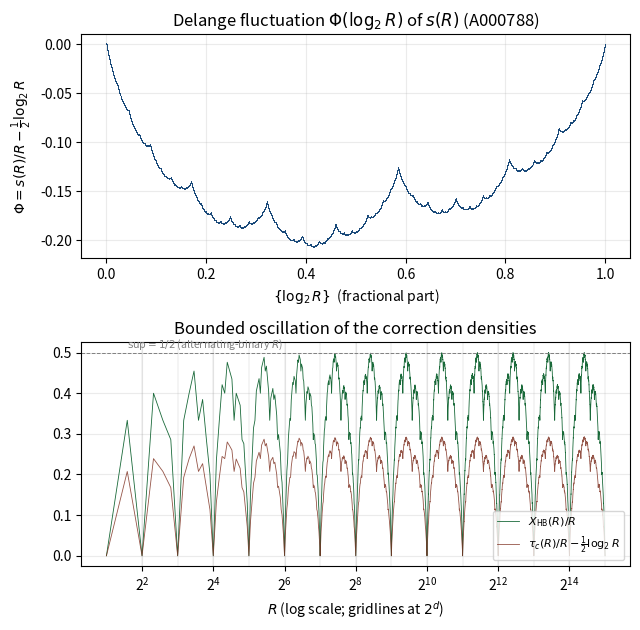

Python code for this plot:
import math
import matplotlib
matplotlib.use('Agg')
import matplotlib.pyplot as plt

maxexp = 20
E_running = 0
xs, ys = [], []
for n in range(1, 2**maxexp + 1):
    E_running += bin(n-1).count('1')
    if n >= 256:
        lg = math.log2(n)
        xs.append(lg - math.floor(lg))
        ys.append(E_running/n - 0.5*lg)

fig, axes = plt.subplots(2, 1, figsize=(6.5, 6.4))
ax = axes[0]
ax.plot(xs, ys, ',', markersize=0.5, color='#1a4a7a', alpha=0.35, rasterized=True)
ax.set_xlabel(r'$\{\log_2 R\}$  (fractional part)')
ax.set_ylabel(r'$\Phi = \Eseq(R)/R - \frac{1}{2}\log_2 R$'.replace('\\Eseq','s'))
ax.set_title(r'Delange fluctuation $\Phi(\log_2 R)$ of $s(R)$ (A000788)')
ax.grid(alpha=0.25)

Rmax = 1 << 15
Ev = [0]*(Rmax+1)
for n in range(1, Rmax+1): Ev[n] = Ev[n-1] + bin(n-1).count('1')
Rs = list(range(2, Rmax+1))
Cv, Xv = [], []
for R in Rs:
    d = (R-1).bit_length()
    Cr = R*(d+1) - 2**d - Ev[R]
    Cv.append((Cr/R) - 0.5*math.log2(R))   # centered like Phi for comparability
    Xv.append((Cr - Ev[R])/R)
ax = axes[1]
ax.plot(Rs, Xv, '-', lw=0.6, color='#1a6a3a', label=r'$X_{\mathrm{HB}}(R)/R$')
ax.plot(Rs, Cv, '-', lw=0.6, color='#7a2a1a', alpha=0.8,
        label=r'$\tau_c(R)/R - \frac{1}{2}\log_2 R$')
ax.axhline(0.5, color='gray', lw=0.7, ls='--')
ax.text(3, 0.512, r'$\sup = 1/2$ (alternating-binary $R$)', fontsize=7.5, color='gray')
for d in range(2, 16):
    ax.axvline(2**d, color='gray', lw=0.3, alpha=0.4)
ax.set_xscale('log', base=2)
ax.set_xlabel(r'$R$ (log scale; gridlines at $2^d$)')
ax.set_title(r'Bounded oscillation of the correction densities')
ax.legend(fontsize=8, loc='lower right')
ax.grid(alpha=0.25)
plt.tight_layout()
plt.savefig('delange-structure.pdf', dpi=200)
plt.savefig('delange-structure.png', dpi=140)
print("ok")
